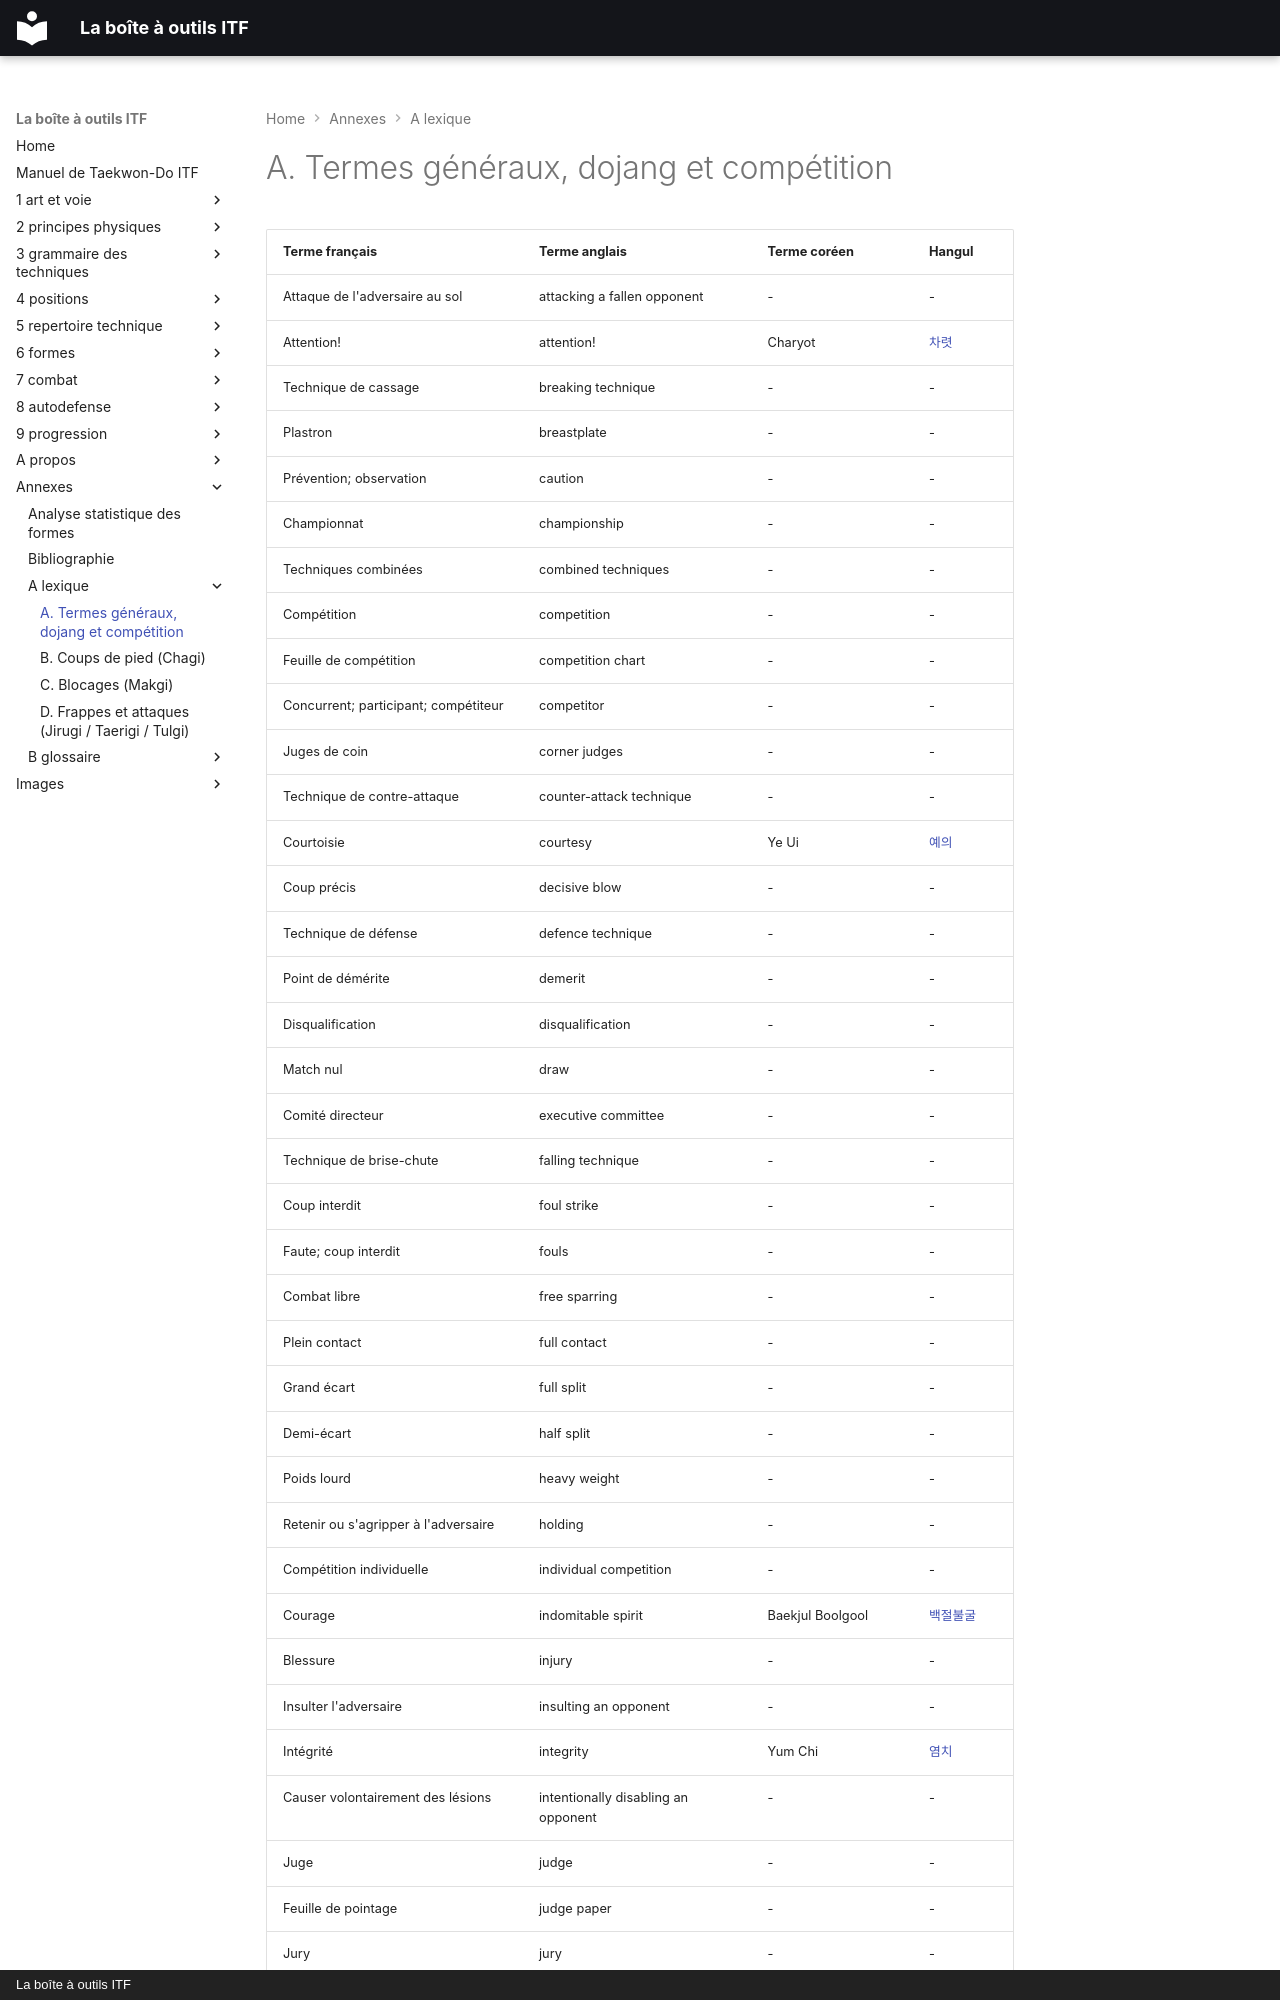

repository: yvmori1/La-boite-outils-ITF · page: annexes/a-lexique/a-termes-generaux-dojang-et-competition/index.html · generator: mkdocs · copyright: La boîte à outils ITF

# A. Termes généraux, dojang et compétition

| Terme français                            | Terme anglais                       | Terme coréen        | Hangul                                                  |
| ----------------------------------------- | ----------------------------------- | ------------------- | :------------------------------------------------------ |
| Attaque de l'adversaire au sol            | attacking a fallen opponent         | -                   | -                                                       |
| Attention!                                | attention!                          | Charyot             | [차렷](../../audio/lexique/Charyot.m4a)                    |
| Technique de cassage                      | breaking technique                  | -                   | -                                                       |
| Plastron                                  | breastplate                         | -                   | -                                                       |
| Prévention; observation                   | caution                             | -                   | -                                                       |
| Championnat                               | championship                        | -                   | -                                                       |
| Techniques combinées                      | combined techniques                 | -                   | -                                                       |
| Compétition                               | competition                         | -                   | -                                                       |
| Feuille de compétition                    | competition chart                   | -                   | -                                                       |
| Concurrent; participant; compétiteur      | competitor                          | -                   | -                                                       |
| Juges de coin                             | corner judges                       | -                   | -                                                       |
| Technique de contre-attaque               | counter-attack technique            | -                   | -                                                       |
| Courtoisie                                | courtesy                            | Ye Ui               | [예의](../../audio/lexique/Ye-Ui.m4a)                      |
| Coup précis                               | decisive blow                       | -                   | -                                                       |
| Technique de défense                      | defence technique                   | -                   | -                                                       |
| Point de démérite                         | demerit                             | -                   | -                                                       |
| Disqualification                          | disqualification                    | -                   | -                                                       |
| Match nul                                 | draw                                | -                   | -                                                       |
| Comité directeur                          | executive committee                 | -                   | -                                                       |
| Technique de brise-chute                  | falling technique                   | -                   | -                                                       |
| Coup interdit                             | foul strike                         | -                   | -                                                       |
| Faute; coup interdit                      | fouls                               | -                   | -                                                       |
| Combat libre                              | free sparring                       | -                   | -                                                       |
| Plein contact                             | full contact                        | -                   | -                                                       |
| Grand écart                               | full split                          | -                   | -                                                       |
| Demi-écart                                | half split                          | -                   | -                                                       |
| Poids lourd                               | heavy weight                        | -                   | -                                                       |
| Retenir ou s'agripper à l'adversaire      | holding                             | -                   | -                                                       |
| Compétition individuelle                  | individual competition              | -                   | -                                                       |
| Courage                                   | indomitable spirit                  | Baekjul Boolgool    | [백절불굴](../../audio/lexique/Baekjul-Boolgool.m4a)       |
| Blessure                                  | injury                              | -                   | -                                                       |
| Insulter l'adversaire                     | insulting an opponent               | -                   | -                                                       |
| Intégrité                                 | integrity                           | Yum Chi             | [염치](../../audio/lexique/Yum-Chi.m4a)                    |
| Causer volontairement des lésions         | intentionally disabling an opponent | -                   | -                                                       |
| Juge                                      | judge                               | -                   | -                                                       |
| Feuille de pointage                       | judge paper                         | -                   | -                                                       |
| Jury                                      | jury                                | -                   | -                                                       |
| Léger contact                             | light contact                       | -                   | -
